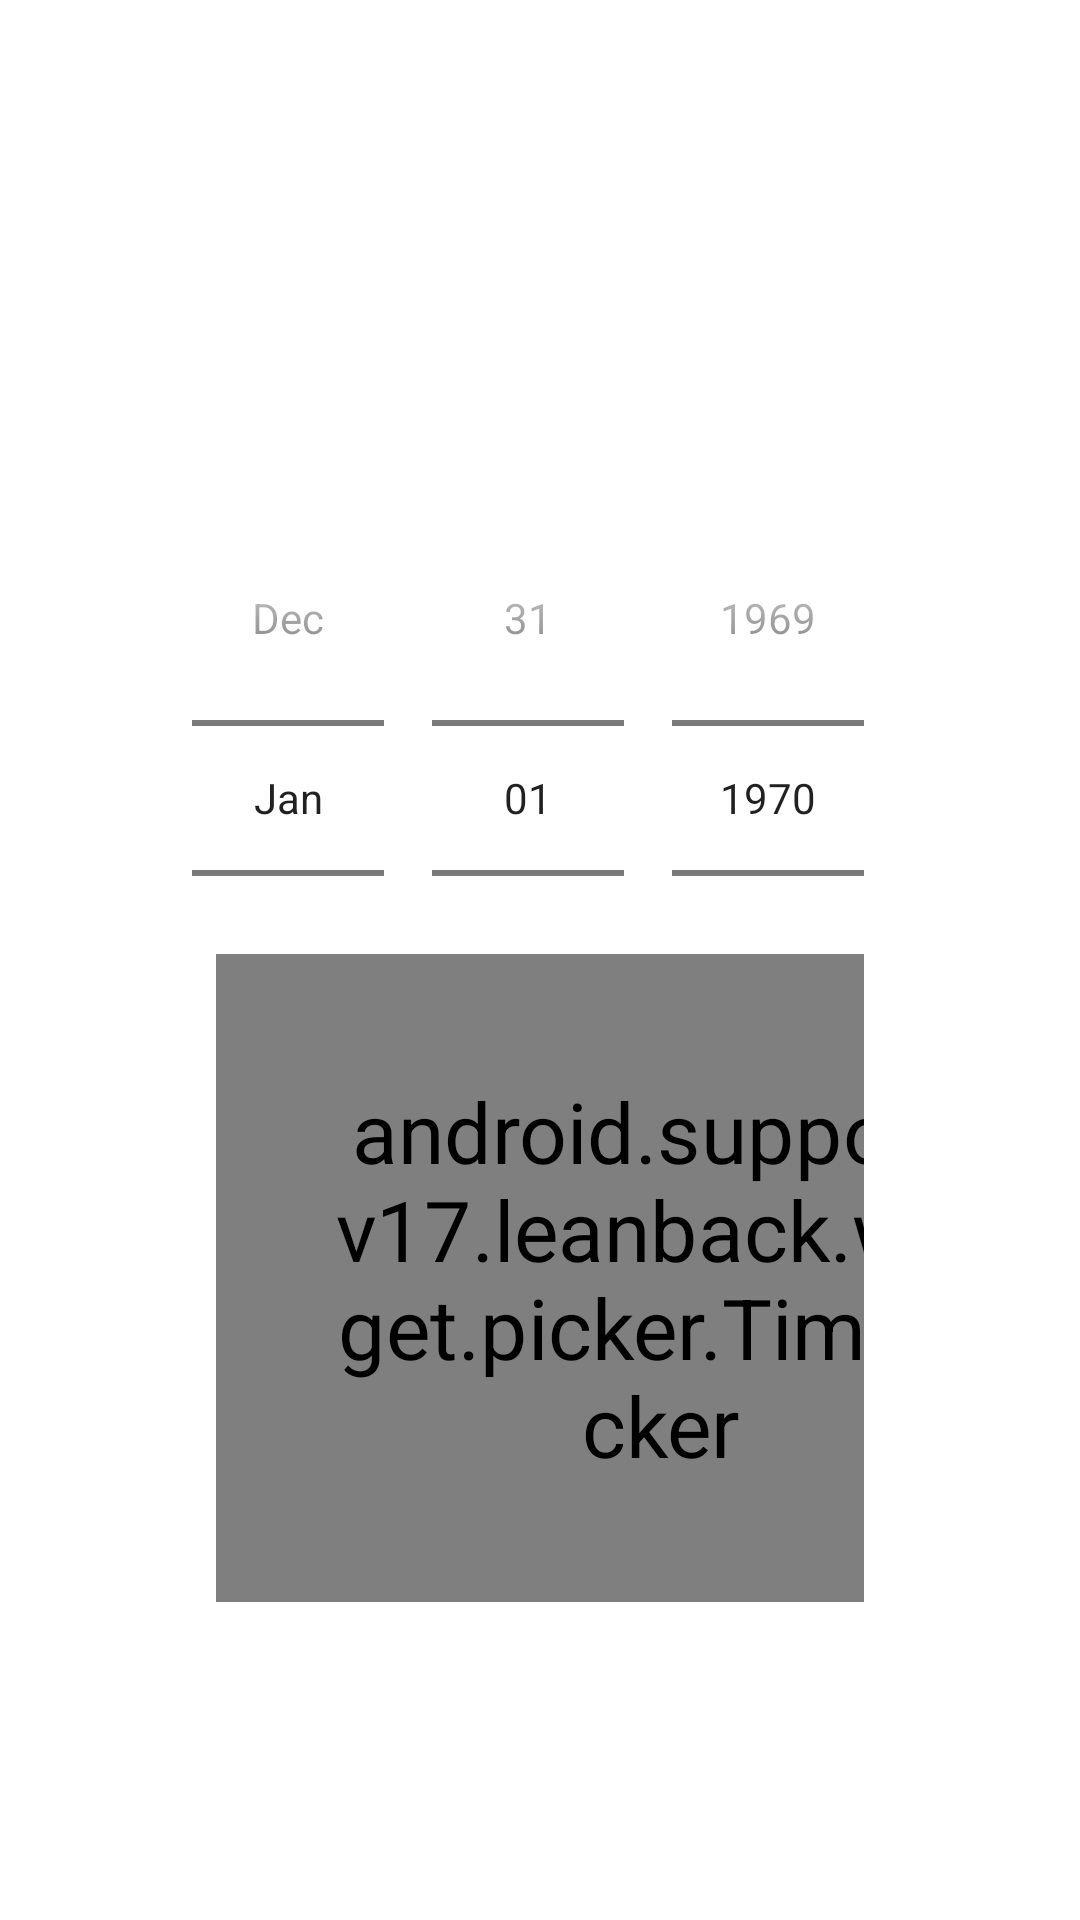

The Android layout XML behind this screen, and the referenced resources:
<!-- AndroidManifest.xml: fallback theme Theme.MaterialComponents.DayNight.NoActionBar -->
<!-- res/layout/sysclock_datetime_picker.xml -->
<?xml version="1.0" encoding="utf-8"?>
<LinearLayout
    xmlns:android="http://schemas.android.com/apk/res/android"
    android:orientation="vertical"
    android:layout_width="match_parent"
    android:layout_height="match_parent"
    android:padding="8dp"
    android:gravity="center"
    >
    <DatePicker
        android:id="@+id/date_picker"
        android:layout_width="match_parent"
        android:layout_height="wrap_content"
        android:calendarViewShown="false"
        android:datePickerMode="spinner"
        android:spinnersShown="true"/>

    <android.support.v17.leanback.widget.picker.TimePicker
        android:id="@+id/time_picker"
        android:layout_width="108dp"
        android:layout_height="108dp"
        android:scaleX="2.00"
        android:scaleY="2.00"
        android:scrollX="-20dp" />
</LinearLayout>
<!-- resources referenced by this layout -->
<resources>

</resources>
